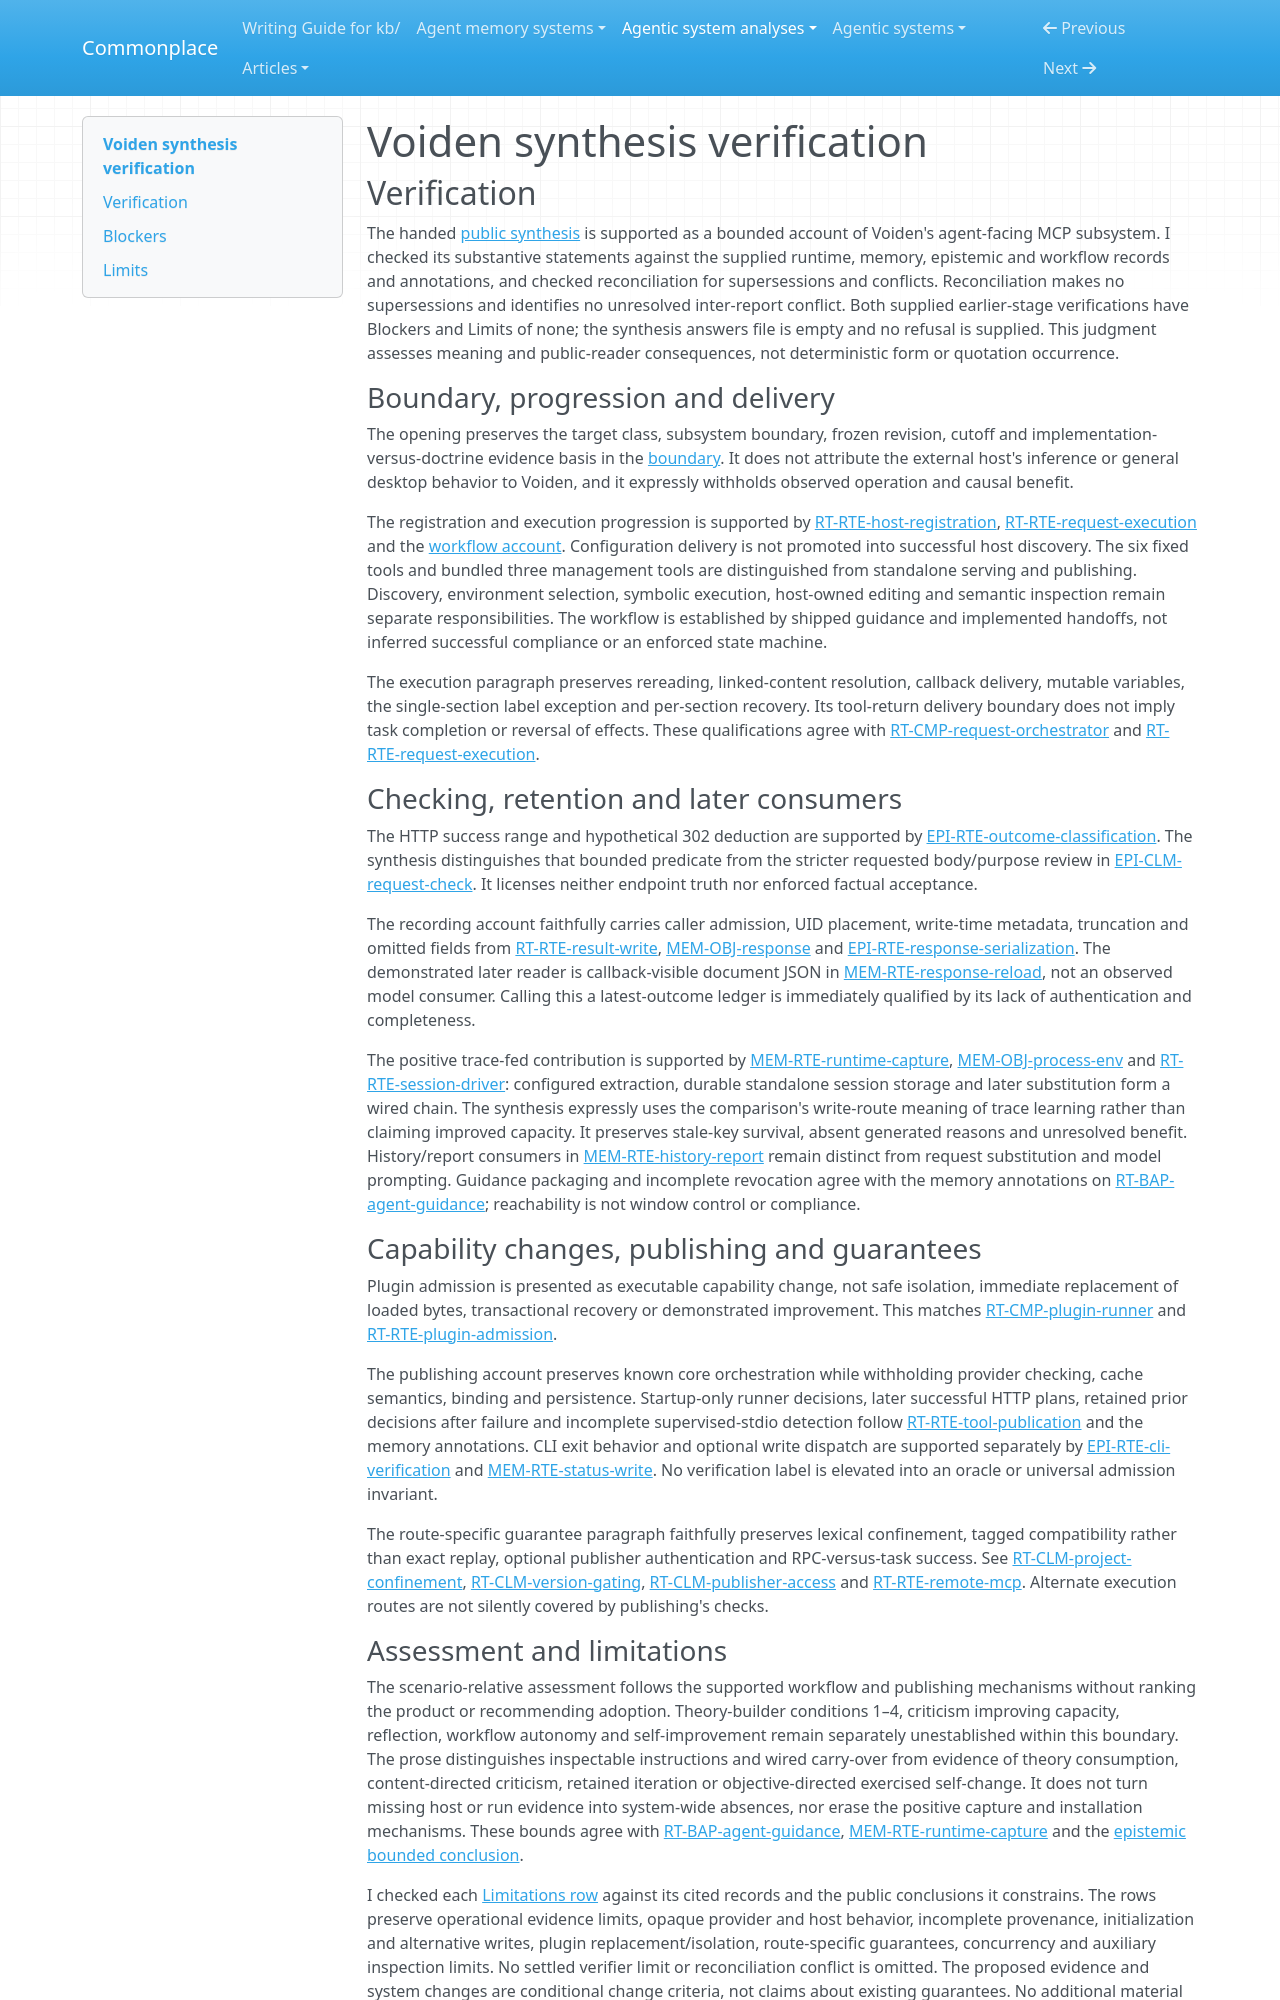

repository: zby/commonplace · page: agentic-system-analyses/retained/voiden/synthesis-verification/index.html · generator: mkdocs

---
type: agentic-system-analyses/types/agentic-system-verification.md
description: "Independent verification of Voiden's public synthesis against accepted records at the frozen agent-facing MCP subsystem boundary."
run-id: AAS-2026-10-14-voiden-98188b4a2f55-01
reviewed-boundary: d7a0d05c40acb6cc483000643c700f17aecba0ef
---

# Voiden synthesis verification

## Verification

The handed [public synthesis](synthesis.md#bounded-synthesis) is supported as a bounded account of Voiden's agent-facing MCP subsystem. I checked its substantive statements against the supplied runtime, memory, epistemic and workflow records and annotations, and checked reconciliation for supersessions and conflicts. Reconciliation makes no supersessions and identifies no unresolved inter-report conflict. Both supplied earlier-stage verifications have Blockers and Limits of none; the synthesis answers file is empty and no refusal is supplied. This judgment assesses meaning and public-reader consequences, not deterministic form or quotation occurrence.

### Boundary, progression and delivery

The opening preserves the target class, subsystem boundary, frozen revision, cutoff and implementation-versus-doctrine evidence basis in the [boundary](boundary.md#boundary-and-evidence). It does not attribute the external host's inference or general desktop behavior to Voiden, and it expressly withholds observed operation and causal benefit.

The registration and execution progression is supported by [RT-RTE-host-registration](runtime.md#rt-rte-host-registration), [RT-RTE-request-execution](runtime.md#rt-rte-request-execution) and the [workflow account](workflow.md#workflow-account). Configuration delivery is not promoted into successful host discovery. The six fixed tools and bundled three management tools are distinguished from standalone serving and publishing. Discovery, environment selection, symbolic execution, host-owned editing and semantic inspection remain separate responsibilities. The workflow is established by shipped guidance and implemented handoffs, not inferred successful compliance or an enforced state machine.

The execution paragraph preserves rereading, linked-content resolution, callback delivery, mutable variables, the single-section label exception and per-section recovery. Its tool-return delivery boundary does not imply task completion or reversal of effects. These qualifications agree with [RT-CMP-request-orchestrator](runtime.md#rt-cmp-request-orchestrator) and [RT-RTE-request-execution](runtime.md#rt-rte-request-execution).

### Checking, retention and later consumers

The HTTP success range and hypothetical 302 deduction are supported by [EPI-RTE-outcome-classification](epistemic.md#epi-rte-outcome-classification). The synthesis distinguishes that bounded predicate from the stricter requested body/purpose review in [EPI-CLM-request-check](epistemic.md#epi-clm-request-check). It licenses neither endpoint truth nor enforced factual acceptance.

The recording account faithfully carries caller admission, UID placement, write-time metadata, truncation and omitted fields from [RT-RTE-result-write](runtime.md#rt-rte-result-write), [MEM-OBJ-response](memory.md#mem-obj-response) and [EPI-RTE-response-serialization](epistemic.md#epi-rte-response-serialization). The demonstrated later reader is callback-visible document JSON in [MEM-RTE-response-reload](memory.md#mem-rte-response-reload), not an observed model consumer. Calling this a latest-outcome ledger is immediately qualified by its lack of authentication and completeness.

The positive trace-fed contribution is supported by [MEM-RTE-runtime-capture](memory.md#mem-rte-runtime-capture), [MEM-OBJ-process-env](memory.md#mem-obj-process-env) and [RT-RTE-session-driver](runtime.md#rt-rte-session-driver): configured extraction, durable standalone session storage and later substitution form a wired chain. The synthesis expressly uses the comparison's write-route meaning of trace learning rather than claiming improved capacity. It preserves stale-key survival, absent generated reasons and unresolved benefit. History/report consumers in [MEM-RTE-history-report](memory.md#mem-rte-history-report) remain distinct from request substitution and model prompting. Guidance packaging and incomplete revocation agree with the memory annotations on [RT-BAP-agent-guidance](runtime.md#rt-bap-agent-guidance); reachability is not window control or compliance.

### Capability changes, publishing and guarantees

Plugin admission is presented as executable capability change, not safe isolation, immediate replacement of loaded bytes, transactional recovery or demonstrated improvement. This matches [RT-CMP-plugin-runner](runtime.md#rt-cmp-plugin-runner) and [RT-RTE-plugin-admission](runtime.md#rt-rte-plugin-admission).

The publishing account preserves known core orchestration while withholding provider checking, cache semantics, binding and persistence. Startup-only runner decisions, later successful HTTP plans, retained prior decisions after failure and incomplete supervised-stdio detection follow [RT-RTE-tool-publication](runtime.md#rt-rte-tool-publication) and the memory annotations. CLI exit behavior and optional write dispatch are supported separately by [EPI-RTE-cli-verification](epistemic.md#epi-rte-cli-verification) and [MEM-RTE-status-write](memory.md#mem-rte-status-write). No verification label is elevated into an oracle or universal admission invariant.

The route-specific guarantee paragraph faithfully preserves lexical confinement, tagged compatibility rather than exact replay, optional publisher authentication and RPC-versus-task success. See [RT-CLM-project-confinement](runtime.md#rt-clm-project-confinement), [RT-CLM-version-gating](runtime.md#rt-clm-version-gating), [RT-CLM-publisher-access](runtime.md#rt-clm-publisher-access) and [RT-RTE-remote-mcp](runtime.md#rt-rte-remote-mcp). Alternate execution routes are not silently covered by publishing's checks.
